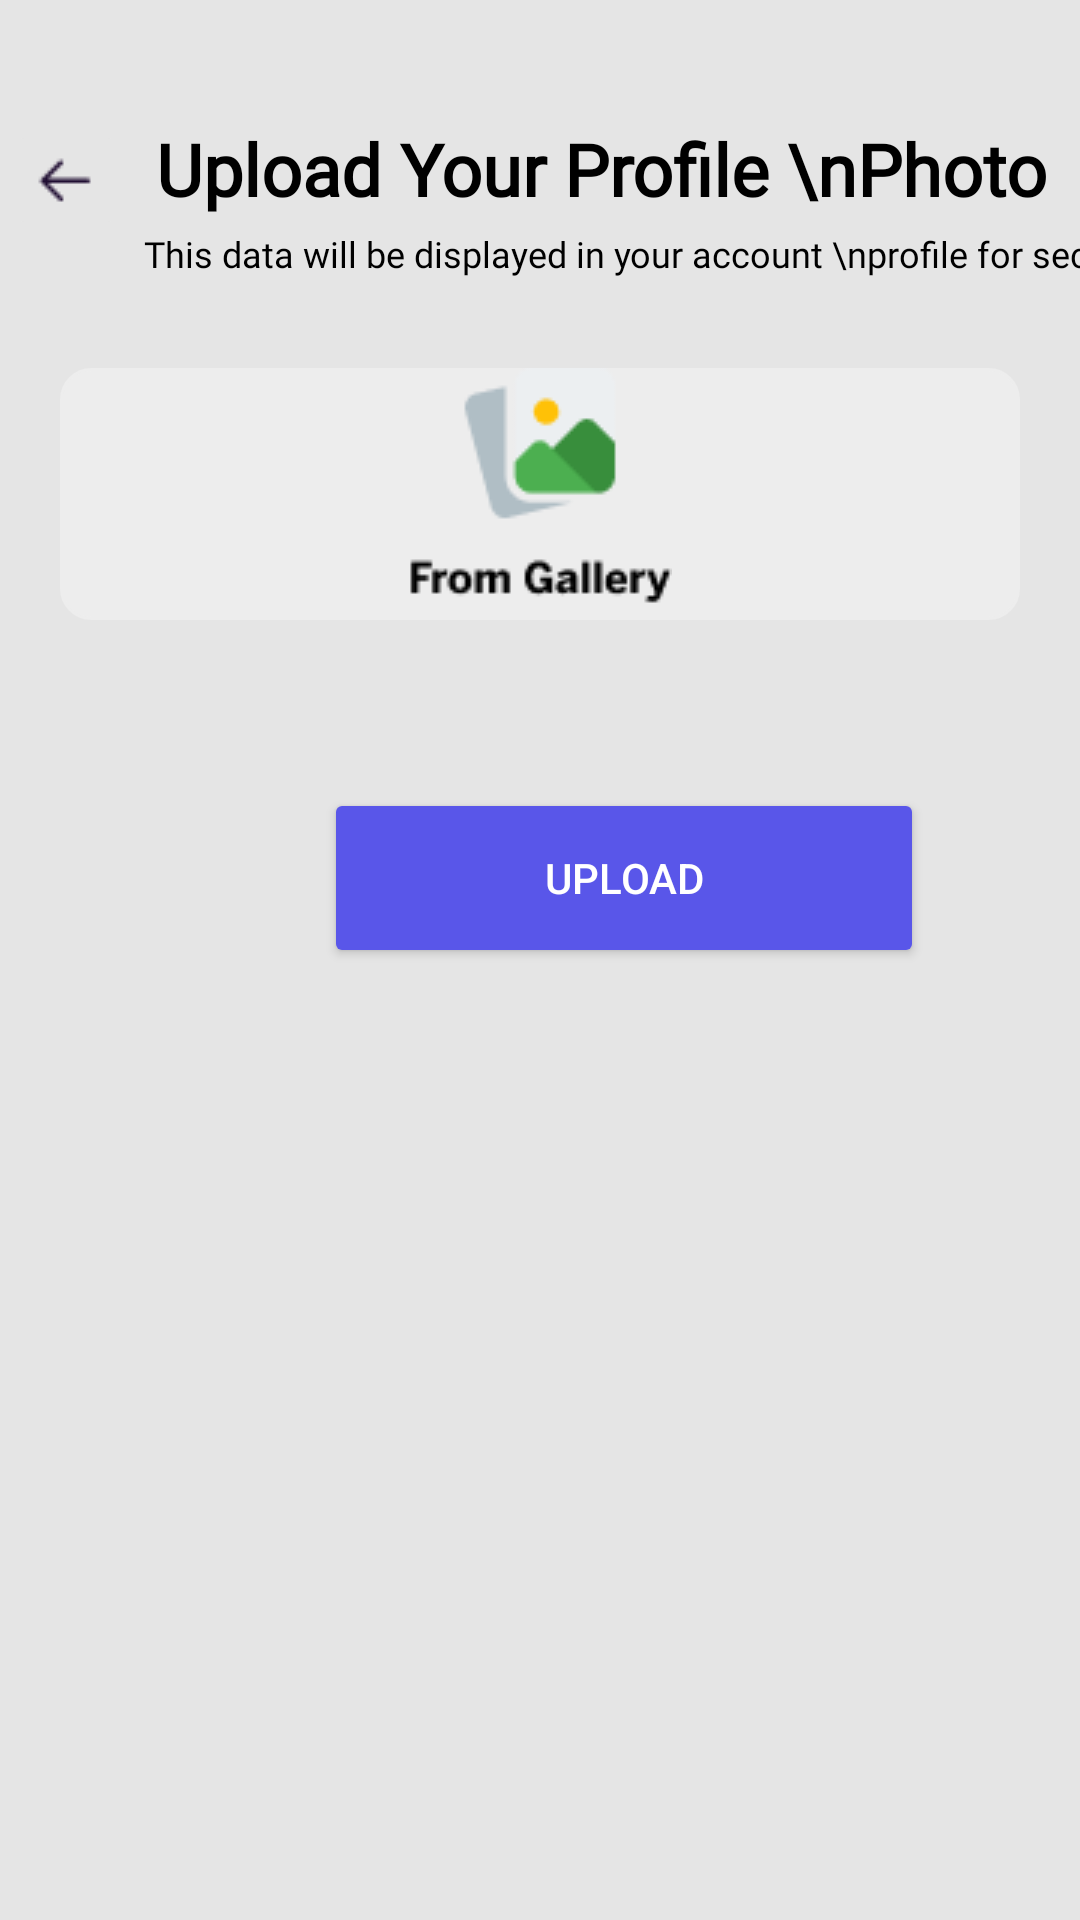

Reconstruct the res/layout file that produces this screen, plus the resources it refers to.
<!-- AndroidManifest.xml: application theme Theme.Homework2_GroupB -->
<!-- res/layout/fragment_user_photo.xml -->
<?xml version="1.0" encoding="utf-8"?>
<layout xmlns:android="http://schemas.android.com/apk/res/android"
    xmlns:tools="http://schemas.android.com/tools"
    xmlns:app="http://schemas.android.com/apk/res-auto">

    <data>

    </data>

    <androidx.constraintlayout.widget.ConstraintLayout
        android:layout_width="match_parent"
        android:layout_height="match_parent"
        android:background="#E5E5E5"
        tools:context=".view.user.UserPhotoFragment">

        <ImageButton
            android:id="@+id/imageBtn_arrow_left"
            android:layout_width="40dp"
            android:layout_height="40dp"
            app:srcCompat="@drawable/profile_arrow_left"
            android:layout_marginLeft="2dp"
            android:backgroundTint="#E5E5E5"
            android:layout_marginTop="40dp"
            app:layout_constraintTop_toTopOf="parent"
            app:layout_constraintLeft_toLeftOf="parent" />

        <TextView
            android:id="@+id/text_upload"
            android:layout_width="wrap_content"
            android:layout_height="wrap_content"
            android:inputType="textMultiLine"
            android:layout_marginLeft="10dp"
            android:layout_marginTop="40dp"
            android:fontFamily="@font/raleway_medium"
            android:text="Upload Your Profile \nPhoto"
            android:textColor="@color/profile_text_color"
            android:textSize="24sp"
            android:textStyle="bold"
            app:layout_constraintLeft_toRightOf="@id/imageBtn_arrow_left"
            app:layout_constraintTop_toTopOf="parent" />

        <TextView
            android:id="@+id/text_information_image"
            android:layout_width="wrap_content"
            android:layout_height="wrap_content"
            android:layout_marginStart="48dp"
            android:layout_marginTop="4dp"
            android:fontFamily="@font/raleway_medium"
            android:inputType="textMultiLine"
            android:text="This data will be displayed in your account \nprofile for security."
            android:textColor="@color/profile_text_color"
            android:textSize="12sp"
            app:layout_constraintStart_toStartOf="parent"
            app:layout_constraintTop_toBottomOf="@+id/text_upload" />

        <ImageView
            android:id="@+id/image_upload"
            android:layout_width="match_parent"
            android:layout_height="wrap_content"
            android:layout_marginStart="20dp"
            android:layout_marginTop="30dp"
            android:layout_marginEnd="20dp"
            android:background="@drawable/bg_firs_on_board_button"
            android:backgroundTint="#EDEDED"
            android:src="@drawable/ic_gallery"
            app:layout_constraintEnd_toEndOf="parent"
            app:layout_constraintStart_toStartOf="parent"
            app:layout_constraintTop_toBottomOf="@+id/text_information_image" />

        <Button
            android:id="@+id/btn_upload"
            android:layout_width="200dp"
            android:layout_height="60dp"
            android:layout_marginStart="108dp"
            android:layout_marginTop="56dp"
            android:backgroundTint="#5956E9"
            android:src="@drawable/bg_firs_on_board_button"
            android:text="UPLOAD"
            android:textColor="@color/white"
            app:layout_constraintStart_toStartOf="parent"
            app:layout_constraintTop_toBottomOf="@id/image_upload" />

    </androidx.constraintlayout.widget.ConstraintLayout>
</layout>
<!-- resources referenced by this layout -->
<resources>
  <color name="profile_text_color">#000000</color>
  <color name="white">#FFFFFFFF</color>
  <!-- drawable bg_firs_on_board_button (drawable) -->
  <?xml version="1.0" encoding="utf-8"?>
  <shape xmlns:android="http://schemas.android.com/apk/res/android"
      android:shape="rectangle">
      <corners android:radius="10dp"/>
      <solid android:color="#FFFFFF"/>
      <stroke android:color="#000" android:width="1dp"/>
  
  
  </shape>
  <!-- drawable ic_gallery: png bitmap (drawable, 2147 bytes) -->
  <!-- drawable profile_arrow_left: png bitmap (drawable, 294 bytes) -->
  <style name="Theme.Homework2_GroupB" parent="Theme.MaterialComponents.DayNight.NoActionBar">
  
          
          <item name="colorPrimary">@color/purple_500</item>
          <item name="colorPrimaryVariant">@color/purple_700</item>
          <item name="colorOnPrimary">@color/white</item>
          
          <item name="colorSecondary">@color/teal_200</item>
          <item name="colorSecondaryVariant">@color/teal_700</item>
          <item name="colorOnSecondary">@color/black</item>
          
          <item name="android:statusBarColor" tools:targetApi="l">?attr/colorPrimaryVariant</item>
          
      </style>
  <color name="purple_500">#FF6200EE</color>
  <color name="purple_700">#FF3700B3</color>
  <color name="teal_200">#FF03DAC5</color>
  <color name="teal_700">#FF018786</color>
  <color name="black">#FF000000</color>
</resources>
